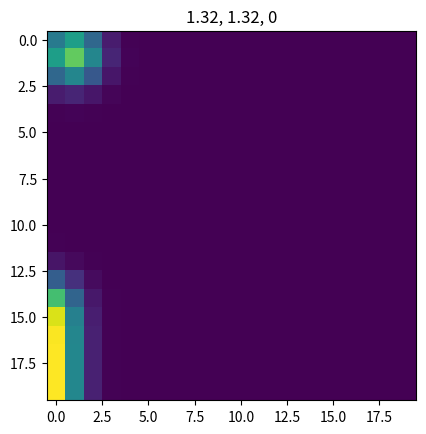

Source code (Python):
import numpy as np
# import matplotlib

# matplotlib.use('agg')
import matplotlib.pyplot as plt
import time, math
from scipy.ndimage import gaussian_filter


class Pong(object):

    def __init__(
        self,
        gridsize=50,
        speed=1,
        paddle_len=10,
        paddle_width=3,
        restart=False,
        visible=True,
        config=None,
    ):
        self.visible = visible
        self.sigma = config['sigma'] if config is not None else 1
        self.gridsize = gridsize
        self.max_x = gridsize - 1
        self.max_y = gridsize - 1
        self.v = speed
        self.paddle_len = paddle_len
        self.paddle_width = paddle_width
        self.restart_on_right_bounce = restart
        self.bounceOffLeftEvenIfMissPaddle = False

        self.paddle_t = self.max_y // 2 - self.paddle_len // 2
        self.paddle_b = self.max_y // 2 + self.paddle_len // 2
        self.stepid = 0
        self.paddle_on = True

        if self.visible:
            plt.ion()
            plt.show()

    def _start_rollout(self):

        self.phi = math.radians(-45)  #math.radians(np.random.choice(np.arange(60) - 30))
        self._intercept = 19  #np.random.choice(self.gridsize)
        self.y = self._intercept
        self.x = self.max_x

        self._xreverse = 1
        self._yreverse = 1

        self.screen = np.zeros((self.gridsize, self.gridsize), dtype=np.float32)
        self.screen[self.y, self.x] = 1

        # print(f'phi:{self.phi} intercept: {self._intercept} paddle_t:{self.paddle_t} paddle_b: {self.paddle_b}')

    def step(self, action=0):
        reward = 0
        end = False

        if self.stepid == 0:
            self._start_rollout()
        else:
            self.y += self._yreverse * self.v * np.sin(self.phi)
            self.x -= self._xreverse * self.v * np.cos(self.phi)

            if self.paddle_on:
                # deflect if the ball hits the paddle
                if (self.x <= self.paddle_width) and ((self.y <= self.paddle_b) and (self.y >= self.paddle_t)):
                    self._intercept = self.y
                    self.x = self.paddle_width
                    self._xreverse *= -1
                    reward = 1

            # if the ball goes beyond the left wall
            if np.round(self.x) < 0:
                self._intercept = self.y
                if self.paddle_on:
                    reward = -1
                # self._xreverse *= -1 # NOTE: bounce off the left wall regardless
                end = True

            if self.bounceOffLeftEvenIfMissPaddle:
                if np.round(self.x) == 0:
                    self._intercept = self.y
                    self.x = 0
                    self._xreverse *= -1

            # end if the ball goes beyond the right wall:
            if self.x > self.max_x:
                if not self.restart_on_right_bounce:
                    self.x = np.round(self.x)
                    self._intercept = self.y
                    self._xreverse *= -1
                else:
                    end = True

            # bounce off the top wall
            if self.y < 0:
                self.y = 0
                self._intercept = self.y
                self._yreverse *= -1
            # bounce off the bottom wall
            if self.y >= self.max_y:
                self.y = self.max_y
                self._intercept = self.y
                self._yreverse *= -1

            if not end and self.paddle_on:
                # move the paddle up
                if action == -1:
                    self.paddle_b -= 1
                    self.paddle_t -= 1
                # move the paddle down
                elif action == 1:
                    self.paddle_b += 1
                    self.paddle_t += 1
                else:
                    pass

            # boundary condition for the paddle (force it to stay within the screen)
            if self.paddle_b > self.max_y:
                self.paddle_b = self.gridsize
                self.paddle_t = self.gridsize - self.paddle_len
            elif self.paddle_t < 0:
                self.paddle_t = 0
                self.paddle_b = self.paddle_len
            else:
                pass

            # print(
            #     f'x: {self.x:.2f}, y: {self.y:.2f}',
            #     f'paddle_b: {self.paddle_b:.2f}, paddle_t: {self.paddle_t:.2f}',
            #     f'reward: {reward}',
            # )
        if end or reward == -1:
            self.stepid = 0
        else:
            self.stepid += 1

        return reward, end

    def render(self, gauss=False, reward=0):

        if self.visible:
            plt.clf()  # clear figure

        self.screen *= 0

        # if the ball is not outsize the grid, draw the ball
        if not ((self.x > self.max_x) or (reward == -1)):
            self.screen[int(np.round(self.y)), int(np.round(self.x))] = 3
        # draw the paddle
        if self.paddle_on:
            self.screen[self.paddle_t:self.paddle_b, 0:self.paddle_width] = 1

        # if reward == 1:
        #     self.screen *= -1

        im = gaussian_filter(self.screen, sigma=self.sigma) if gauss else self.screen
        if not im.max() == 0.0:
            im = im / im.max()
        if self.visible:
            plt.imshow(im)
            plt.title(f'{self.y:.2f}, {self.x:.2f}, {reward}')
            plt.draw()
            plt.pause(0.0001)
        return im


class InfinitePong(object):

    def __init__(self, visible=True, config=None):
        self.env = Pong(
            gridsize=20,
            speed=1,
            paddle_len=6,
            paddle_width=1,
            restart=True,
            visible=visible,
            config=config,
        )
        self.end = False
        self.reward = 0
        self.visible = visible
        self.gauss = config['gauss'] if config is not None else True

    def step(self, action=0, gauss=True):
        # call this every 50 ms of model time
        self.reward, self.end = self.env.step(action=action)

        im = self.env.render(reward=self.reward, gauss=self.gauss)

        if self.visible:
            if self.end:
                print('end')
            elif self.reward == -1:
                print('miss')
            else:
                pass

        return im, self.env.x, self.env.y, self.reward


# NOTE: if you need to debug this module
if __name__ == "__main__":
    env = InfinitePong(visible=True)
    env.env.paddle_on = True
    env.env.bounceOffLeftEvenIfMissPaddle = False
    for i in range(200):
        im, xpos, ypos, reward = env.step(action=1, gauss=True)